Dataset: DataSet (GitHub, arkalim/Deep-Learning). Classes: ball, left, return, right, stop.

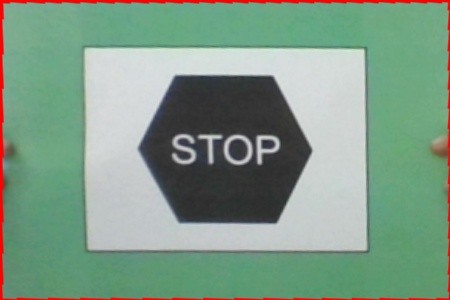
Label: stop

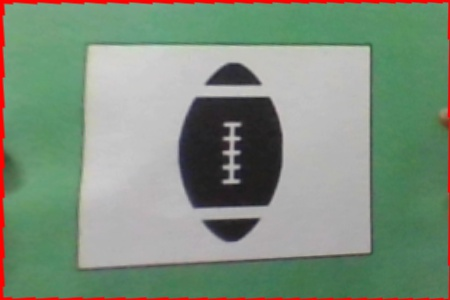
Label: ball

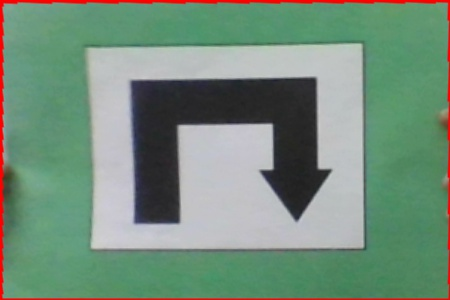
Label: return

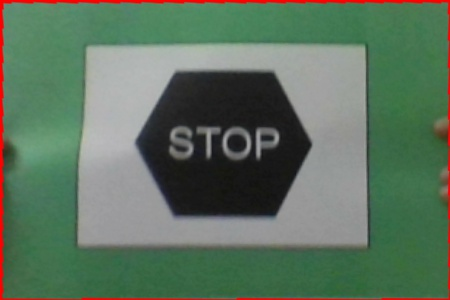
Label: stop

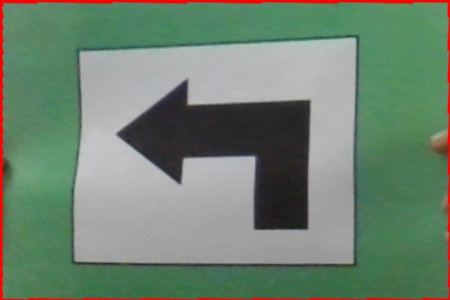
Label: left

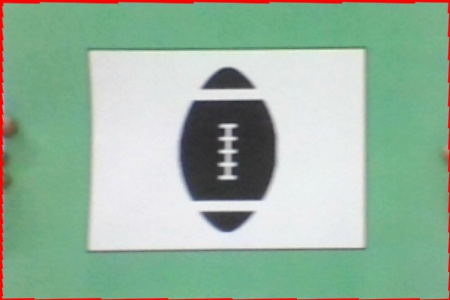
Label: ball
